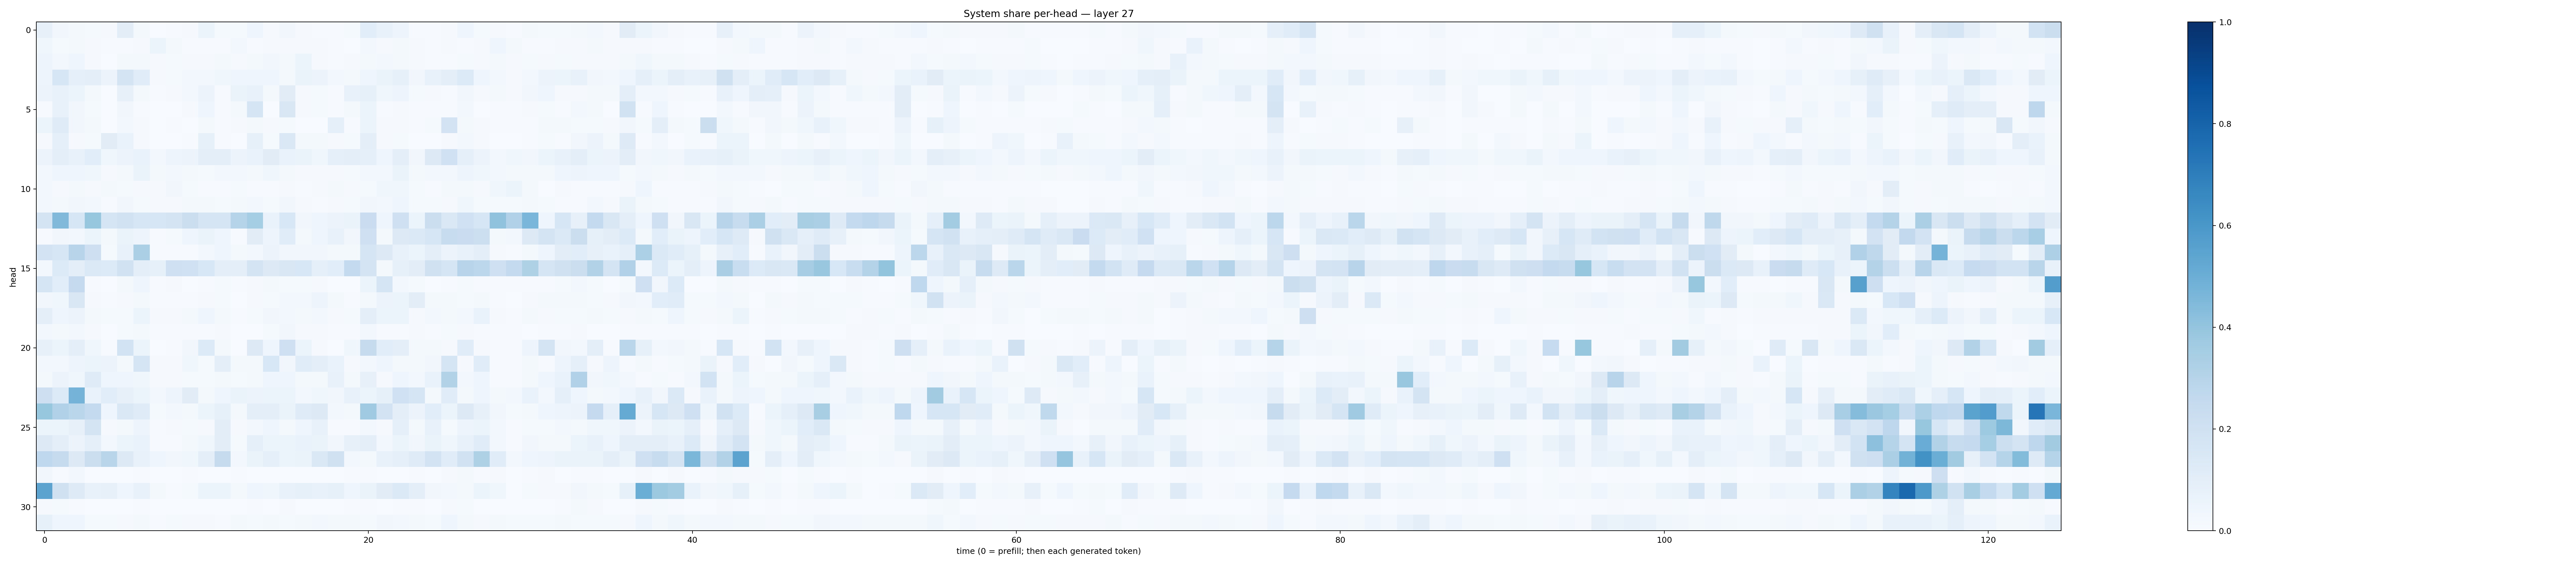

Values plotted in this chart, from the file beside it:
0.079733826, 0.0336115, 0.018232087, 0.015396631, 0.008626821, 0.1051993, 0.019464176, 0.0018796438, 0.004030259, 0.00960889, 0.054542467, 0.011790346, 0.012656115, 0.046781983, 0.010443572, 0.03196243, 0.009715792, 0.0073720864, 0.0049961647, 0.011951877, 0.10571027, 0.07195854, 0.047344036, 0.0052732886
0.03878, 0.01561, 0.01827, 0.008645, 0.005344, 0.007463, 0.008108, 0.05861, 0.01803, 0.006246, 0.005945, 0.007279, 0.02721, 0.007052, 0.008463, 0.009917, 0.01011, 0.008495, 0.006282, 0.003555, 0.02825, 0.008559, 0.02259, 0.01161
0.05044, 0.02663, 0.03986, 0.009298, 0.003074, 0.01651, 0.02316, 0.008113, 0.01465, 0.01027, 0.01043, 0.02333, 0.008206, 0.01924, 0.03437, 0.01916, 0.05242, 0.009461, 0.006494, 0.009464, 0.01724, 0.02707, 0.01909, 0.009155
0.05017, 0.1584, 0.08968, 0.09586, 0.05637, 0.1773, 0.1166, 0.008532, 0.01174, 0.02842, 0.02571, 0.03772, 0.04325, 0.03929, 0.04676, 0.01863, 0.06501, 0.05697, 0.02963, 0.0195, 0.04542, 0.06261, 0.08462, 0.0349
0.05588, 0.07594, 0.06084, 0.02039, 0.002558, 0.08038, 0.01749, 0.006587, 0.007939, 0.02536, 0.05797, 0.00657, 0.06624, 0.07584, 0.01604, 0.1095, 0.009905, 0.0136, 0.005871, 0.07399, 0.08231, 0.03774, 0.04711, 0.01386
0.004582, 0.07491, 0.03159, 0.0141, 0.003037, 0.03471, 0.007571, 0.003133, 0.003419, 0.009754, 0.04353, 0.00428, 0.01652, 0.1656, 0.003363, 0.1506, 0.009866, 0.01554, 0.006489, 0.0168, 0.05363, 0.004427, 0.01054, 0.004922
0.0535, 0.1206, 0.03326, 0.02022, 0.003691, 0.03078, 0.009484, 0.002441, 0.006898, 0.003831, 0.0159, 0.00401, 0.008206, 0.02199, 0.008108, 0.01535, 0.003672, 0.003072, 0.09102, 0.006638, 0.05903, 0.01079, 0.01125, 0.007195
0.01036, 0.09012, 0.01013, 0.01498, 0.1126, 0.0685, 0.01005, 0.001797, 0.001816, 0.003916, 0.08289, 0.007224, 0.00275, 0.0837, 0.01479, 0.1435, 0.01854, 0.01968, 0.01116, 0.01312, 0.09542, 0.008774, 0.01371, 0.002659
0.05611, 0.09769, 0.07188, 0.1065, 0.03829, 0.05626, 0.06964, 0.02738, 0.04804, 0.05579, 0.09382, 0.0941, 0.0568, 0.07008, 0.1123, 0.06741, 0.06387, 0.038, 0.0898, 0.09736, 0.09237, 0.04651, 0.09992, 0.03425
0.02471, 0.04213, 0.04019, 0.03593, 0.01021, 0.02055, 0.06354, 0.02083, 0.02469, 0.02297, 0.01436, 0.02344, 0.02838, 0.01778, 0.0388, 0.01887, 0.009217, 0.008797, 0.01103, 0.0152, 0.02915, 0.02881, 0.06283, 0.01723
0.02643, 0.01146, 0.01913, 0.008483, 0.01575, 0.01447, 0.008131, 0.009199, 0.03493, 0.01313, 0.004528, 0.006957, 0.01335, 0.005402, 0.006408, 0.01035, 0.007528, 0.01083, 0.01647, 0.007972, 0.01396, 0.03756, 0.03704, 0.0119
0.02789, 0.0226, 0.03388, 0.02744, 0.006926, 0.03146, 0.0139, 0.01035, 0.01149, 0.02217, 0.01693, 0.0119, 0.01961, 0.02774, 0.01205, 0.03313, 0.008088, 0.005346, 0.01003, 0.01226, 0.03458, 0.02868, 0.04242, 0.01398
0.1733, 0.4472, 0.1565, 0.3921, 0.165, 0.1928, 0.1616, 0.1639, 0.1797, 0.2235, 0.1648, 0.1683, 0.304, 0.3528, 0.06958, 0.1533, 0.03319, 0.04261, 0.05501, 0.06628, 0.2276, 0.04241, 0.2051, 0.05084
0.005772, 0.03322, 0.02727, 0.05893, 0.01764, 0.06559, 0.04966, 0.005155, 0.01551, 0.03957, 0.06349, 0.04638, 0.00519, 0.1122, 0.04732, 0.1172, 0.02229, 0.04518, 0.07402, 0.03208, 0.2037, 0.01685, 0.1301, 0.1385
0.1801, 0.1593, 0.2936, 0.2116, 0.01348, 0.07784, 0.3322, 0.004571, 0.006647, 0.005232, 0.02405, 0.04619, 0.01991, 0.02669, 0.05814, 0.03471, 0.03317, 0.03313, 0.01889, 0.0183, 0.1653, 0.1281, 0.07453, 0.06189
0.0311, 0.1338, 0.09643, 0.1384, 0.1329, 0.191, 0.09481, 0.08309, 0.2042, 0.1996, 0.1523, 0.09689, 0.0971, 0.1733, 0.1278, 0.1506, 0.1526, 0.08859, 0.1062, 0.2548, 0.1746, 0.01715, 0.08353, 0.1024
0.1669, 0.1056, 0.2539, 0.00446, 0.003019, 0.01727, 0.04258, 0.003957, 0.008117, 0.002978, 0.006592, 0.01274, 0.004288, 0.01024, 0.01956, 0.01427, 0.0119, 0.00851, 0.002781, 0.002137, 0.05945, 0.168, 0.02695, 0.01491
0.0324, 0.0365, 0.1509, 0.008784, 0.00531, 0.008145, 0.02047, 0.00464, 0.004678, 0.005453, 0.0113, 0.01232, 0.002213, 0.00991, 0.01232, 0.02539, 0.02602, 0.04739, 0.01669, 0.004279, 0.01607, 0.05499, 0.05998, 0.104
0.09516, 0.03914, 0.05518, 0.02049, 0.01181, 0.01361, 0.05176, 0.01064, 0.009413, 0.01839, 0.03978, 0.02292, 0.005086, 0.01255, 0.03135, 0.02663, 0.02158, 0.03029, 0.01129, 0.01289, 0.09963, 0.05374, 0.05297, 0.01043
0.02879, 0.01903, 0.02872, 0.01004, 0.003866, 0.01386, 0.01648, 0.004896, 0.00732, 0.004522, 0.005817, 0.009174, 0.003112, 0.003107, 0.01393, 0.03374, 0.009827, 0.009338, 0.00687, 0.005747, 0.02387, 0.005232, 0.0065, 0.009407
0.07899, 0.05465, 0.09591, 0.03621, 0.004303, 0.1853, 0.06229, 0.002352, 0.006965, 0.0321, 0.1344, 0.02259, 0.003134, 0.1302, 0.04576, 0.2032, 0.05889, 0.00855, 0.003264, 0.03602, 0.2434, 0.1066, 0.0991, 0.02073
0.02691, 0.0285, 0.0487, 0.06227, 0.05557, 0.02154, 0.1664, 0.01133, 0.01159, 0.03598, 0.01517, 0.09532, 0.01656, 0.01753, 0.1536, 0.03187, 0.1143, 0.0958, 0.06716, 0.009377, 0.02415, 0.04215, 0.02142, 0.02032
0.0165, 0.05582, 0.03558, 0.1197, 0.04103, 0.0438, 0.03857, 0.009433, 0.008715, 0.01429, 0.01251, 0.01862, 0.01181, 0.01589, 0.04025, 0.04048, 0.01833, 0.0187, 0.07604, 0.01749, 0.07944, 0.009534, 0.0463, 0.02973
0.2144, 0.1339, 0.4743, 0.06857, 0.1078, 0.08109, 0.05429, 0.02869, 0.04734, 0.1116, 0.02266, 0.03967, 0.06495, 0.05642, 0.05095, 0.05207, 0.02956, 0.03756, 0.03272, 0.07564, 0.06209, 0.08505, 0.2022, 0.1671
0.3908, 0.3191, 0.2858, 0.2563, 0.04158, 0.1458, 0.1186, 0.01223, 0.02466, 0.01617, 0.06241, 0.08409, 0.02248, 0.09974, 0.09455, 0.06631, 0.1204, 0.1262, 0.02527, 0.02088, 0.3701, 0.1833, 0.1008, 0.05764
0.0526, 0.05095, 0.07921, 0.1779, 0.008674, 0.01957, 0.05028, 0.006261, 0.01031, 0.0121, 0.01171, 0.1029, 0.01102, 0.02519, 0.04309, 0.01701, 0.04083, 0.07618, 0.006487, 0.005548, 0.02388, 0.01093, 0.09063, 0.01674
0.1251, 0.09519, 0.05651, 0.0906, 0.0285, 0.05349, 0.06826, 0.006639, 0.004488, 0.01892, 0.03857, 0.1034, 0.01417, 0.08676, 0.05403, 0.06211, 0.06863, 0.06362, 0.0316, 0.07818, 0.09582, 0.0274, 0.06233, 0.03166
0.2695, 0.2447, 0.1307, 0.2194, 0.2896, 0.1316, 0.07659, 0.04534, 0.03185, 0.03876, 0.0947, 0.2459, 0.02511, 0.0632, 0.0867, 0.06047, 0.06546, 0.147, 0.1956, 0.0289, 0.02325, 0.07652, 0.09367, 0.1182
0.03397, 0.005812, 0.02859, 0.003866, 0.002947, 0.003372, 0.004209, 0.002567, 0.002603, 0.006278, 0.0009911, 0.002532, 0.007545, 0.002242, 0.003296, 0.001917, 0.001671, 0.001224, 0.001889, 0.007263, 0.006924, 0.001329, 0.003029, 0.005186
0.5458, 0.1982, 0.123, 0.0734, 0.07987, 0.04488, 0.07085, 0.02094, 0.007479, 0.01177, 0.05448, 0.05212, 0.0209, 0.04588, 0.03566, 0.07117, 0.08555, 0.07249, 0.08386, 0.0468, 0.06287, 0.1096, 0.138, 0.09407
0.008298, 0.01241, 0.004419, 0.001643, 0.002291, 0.001847, 0.005097, 0.002647, 0.002769, 0.002737, 0.002013, 0.001828, 0.002007, 0.007302, 0.003813, 0.009517, 0.001434, 0.001921, 0.002549, 0.003955, 0.006043, 0.002047, 0.006351, 0.004375
0.08339, 0.04252, 0.04269, 0.0153, 0.01257, 0.008239, 0.02257, 0.006777, 0.01262, 0.009412, 0.008181, 0.006998, 0.02119, 0.01451, 0.02175, 0.01201, 0.01889, 0.02876, 0.02182, 0.02069, 0.0153, 0.03238, 0.03094, 0.02313
